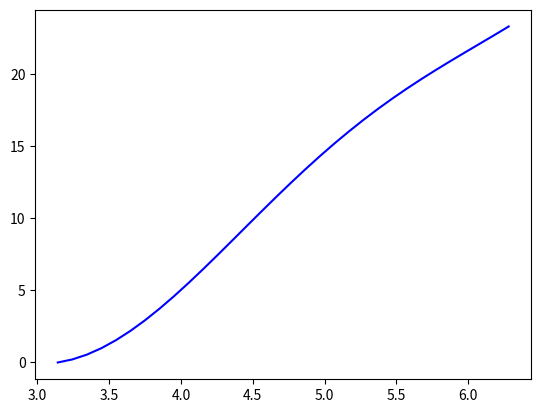

Recreate this plot in Python.
# y'' + y = 4x +10senx; y(pi)=0 y'(pi) = 2; y(2pi) = ?
# Solucion 9picosx + 7senx+4x-5xcosx
from math import pi,sin
import numpy as np
import matplotlib.pyplot as plt
x0 = pi
xn = 2*pi
h = 0.1
n = int(abs(x0-xn)/h + 1)
x = np.linspace(x0,xn,n)
dy = lambda x,y,u: u
du = lambda x,y,u: 4*x+10*sin(x) -y
y0 = 0
u0 = 2

def rk4_2(y0,u0,h,dy,du,x):
    y = []
    y.append(y0)
    u = []
    u.append(u0)
    for i in range(1,len(x)):
        l1 = h * du(x[i-1],y[i-1],u[i-1])
        k1 = h * dy(x[i-1],y[i-1],u[i-1])
        l2 = h * du(x[i-1] + h/2,y[i-1] + l1/2, u[i-1] + l1/2)
        k2 = h * dy(x[i-1] + h/2,y[i-1] + k1/2, u[i-1] + k1/2)
        l3 = h * du(x[i-1] + h/2,y[i-1] + l2/2,u[i-1] + l2/2 )
        k3 = h * dy(x[i-1] + h/2,y[i-1] + k2/2, u[i-1] + k2/2)
        l4 = h * du(x[i-1]  + h,y[i-1] + l3 ,u[i-1] + l3)
        k4 = h * dy(x[i-1]  + h,y[i-1] + k3 ,u[i-1] + k3 )
        y.append(y[i-1] + 1/6*(k1 + 2*k2 + 2*k3 + k4))
        u.append(u[i-1] + 1/6*(l1 + 2*l2 + 2*l3 + l4))
    return y

plt.plot(x,rk4_2(y0,u0,h,dy,du,x),'b')